Run: headless pygame with SDL's dummy video driver; simulated clock (each Clock.tick advances the game by its frame time, no real sleeping); random seed 0; keys injected as events and as key.get_pressed() state; no mouse input.
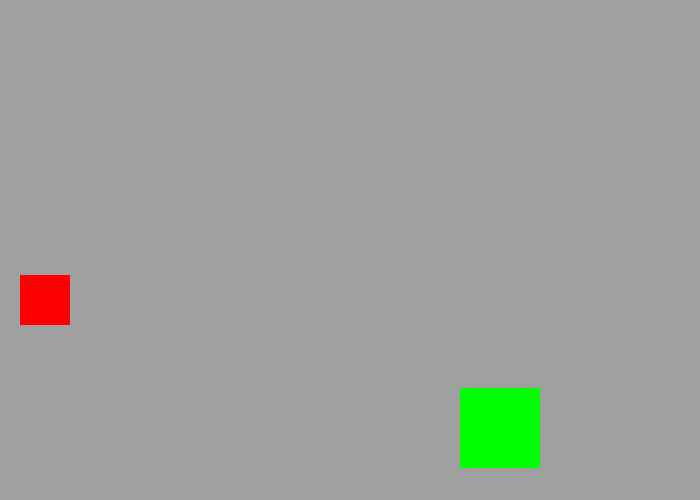
Frame 1 of 4 · flips 1–60 · no input
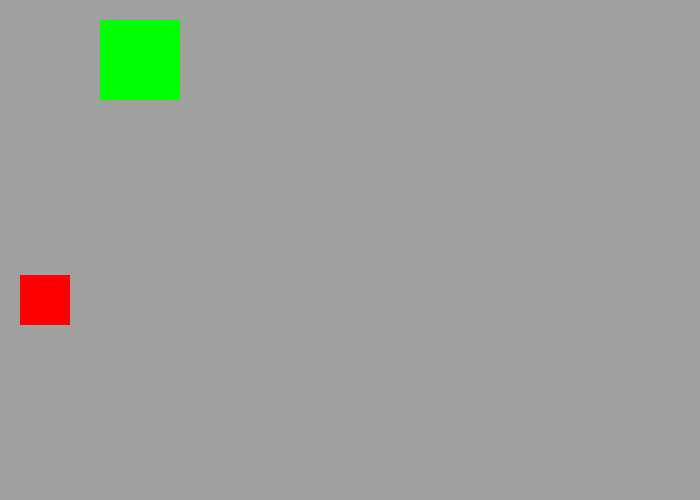
Frame 2 of 4 · flips 61–180 · tapped SPACE, RETURN · held RIGHT (→), D
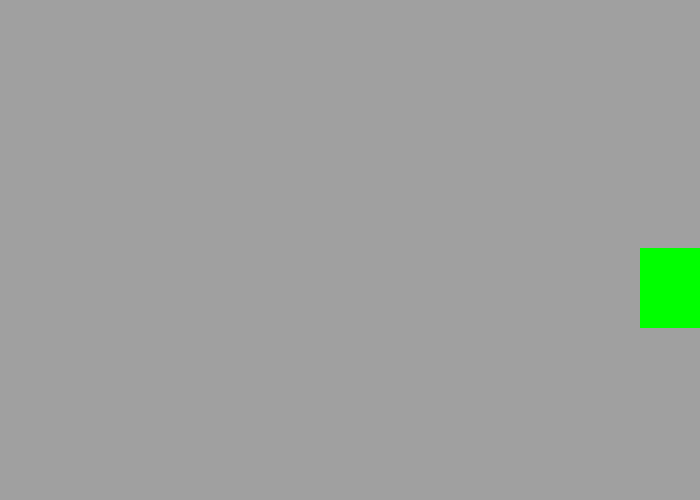
Frame 3 of 4 · flips 181–300 · held DOWN (↓), S
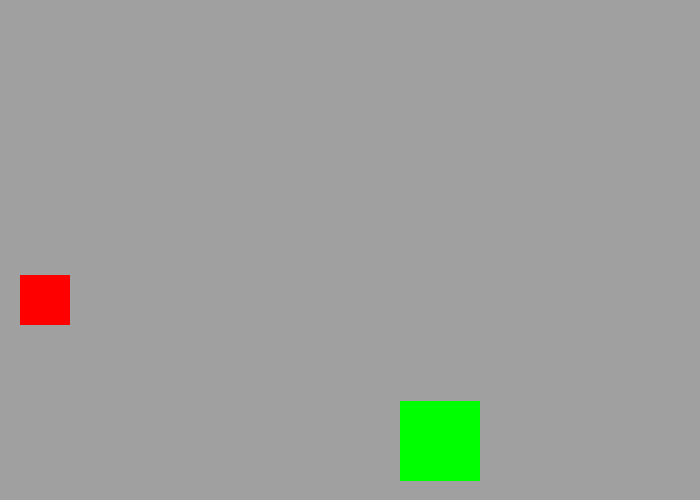
Frame 4 of 4 · flips 301–420 · held LEFT (←), A, UP (↑), W

The pygame program that drew these frames:

import pygame
import random
import time

pygame.init()

#window data
WIN_DIMS = (700,500)
window = pygame.display.set_mode(WIN_DIMS)
pygame.display.set_caption("Block Game")
bgcolor = (160,160,160)
play = True

clock = pygame.time.Clock()
FPS = 60

#player data
playerColor = (255,0,0)
playerSize = 50
playerSpeed = 10
startX = 20
player = pygame.Rect(20,WIN_DIMS[1] // 2 - playerSize // 2,playerSize,playerSize)

#obstacle data
obstacleColor = (0,255,0)
obstacleSize = 80
randY = random.randint(0,WIN_DIMS[1]-obstacleSize)
obstacle = pygame.Rect(WIN_DIMS[0],randY,obstacleSize,obstacleSize)
obstacleSpeed = 15

def resetObstacle():
    obstacle.x = WIN_DIMS[0]
    obstacle.y = random.randint(0,WIN_DIMS[1]-obstacleSize)

def update():
    global play

    clock.tick(FPS)

    obstacle.x -= obstacleSpeed

    if obstacle.x <= -obstacleSize:
       resetObstacle()

    for event in pygame.event.get():
        #if event.type == pygame.KEYDOWN:
        #    if event.key == pygame.K_w:
        #        player.y -= playerSpeed
        #    elif event.key == pygame.K_s:
        #        player.y += playerSpeed
        if event.type == pygame.QUIT:
            play = False

    keys = pygame.key.get_pressed()

    if keys[pygame.K_w]:
        player.y -= playerSpeed
    if keys[pygame.K_s]:
        player.y += playerSpeed



    if player.colliderect(obstacle):
        render((100,0,0))
        time.sleep(1)
        resetObstacle()
        player.y = WIN_DIMS[1]//2 + player.h // 2

def render(backgroundColor):
    window.fill(backgroundColor)
    pygame.draw.rect(window, playerColor, player)
    pygame.draw.rect(window,obstacleColor,obstacle)
    pygame.display.update()

while play:
    update()
    render(bgcolor)
